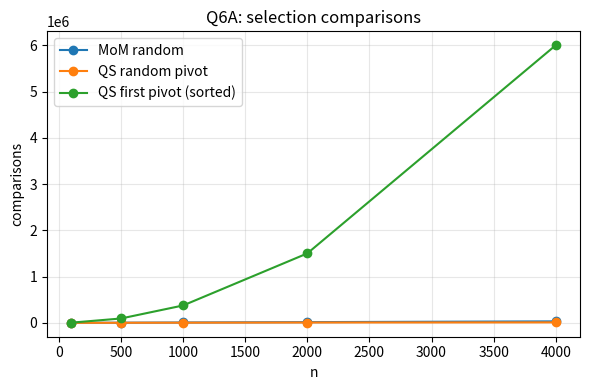

This figure's Python source: (Note: this script raises an exception after producing the figure.)
"""Q6 (Student A) - k-th smallest: Median of Medians (deterministic worst-case O(n)) vs QuickSelect.
Counts element comparisons. Strategies compared:
  MoM            : groups of 5 -> median of medians pivot
  QS-first       : QuickSelect, deterministic pivot = first element (poor on sorted data)
  QS-random      : QuickSelect, random pivot
  (sorted input + first-element pivot is the adversarial case for QS-first)"""
import random, sys, math
sys.setrecursionlimit(20000)
import matplotlib
matplotlib.use("Agg")
import matplotlib.pyplot as plt
OUT = "../Output_Screenshots/"

class St:
    def __init__(self): self.cmp = 0; self.depth = 0; self.sizes = []

def partition3(a, p, st):
    lo, eq, hi = [], [], []
    for x in a:
        st.cmp += 1
        if x < p: lo.append(x)
        elif x == p: eq.append(x)
        else: hi.append(x)
    return lo, eq, hi

def select(a, k, pivot_fn, st, depth=1):
    """k is 0-based rank. pivot_fn(a, st) chooses the pivot value."""
    st.depth = max(st.depth, depth); st.sizes.append(len(a))
    if len(a) == 1: return a[0]
    p = pivot_fn(a, st)
    lo, eq, hi = partition3(a, p, st)
    if k < len(lo): return select(lo, k, pivot_fn, st, depth + 1)
    if k < len(lo) + len(eq): return p
    return select(hi, k - len(lo) - len(eq), pivot_fn, st, depth + 1)

def pivot_first(a, st): return a[0]
def pivot_last(a, st): return a[-1]
def pivot_random(a, st): return random.choice(a)

def small_median(g, st):
    # insertion sort on <=5 elements, counting comparisons
    g = list(g)
    for i in range(1, len(g)):
        j = i
        while j > 0:
            st.cmp += 1
            if g[j - 1] > g[j]: g[j - 1], g[j] = g[j], g[j - 1]; j -= 1
            else: break
    return g[(len(g) - 1) // 2]

def pivot_mom(a, st):
    if len(a) <= 5: return small_median(a, st)
    meds = [small_median(a[i:i + 5], st) for i in range(0, len(a), 5)]      # step 1-2: groups of 5, medians
    return select(meds, (len(meds) - 1) // 2, pivot_mom, st, 1)             # step 3: recursive median of medians

def mom_select(a, k, st): return select(a, k, pivot_mom, st)

def adversarial_for_last_pivot(n):
    """Input for which pivot=last element is always the current maximum => partitions of size m-1."""
    return list(range(n))                                  # sorted ascending: last = max

def main():
    random.seed(5)
    print("=== Correctness (k-th smallest vs sorted) ===")
    for _ in range(300):
        n = random.randint(1, 200); a = [random.randint(0, 60) for _ in range(n)]; k = random.randrange(n)
        assert mom_select(a, k, St()) == sorted(a)[k]
        assert select(a, k, pivot_random, St()) == sorted(a)[k]
        assert select(a, k, pivot_first, St()) == sorted(a)[k]
    print("MoM, QS-random, QS-first match sorted()[k] on 300 random cases (with duplicates)")

    print("\n=== Comparisons to find the median (k=n/2) ===")
    print(f"{'n':>7}{'input':>13}{'MoM cmp':>10}{'MoM cmp/n':>10}{'QS-rand':>9}{'QS-first':>10}{'QS-first depth':>15}")
    ns = [100, 500, 1000, 2000, 4000]; res = {"MoM random": [], "QS random pivot": [], "QS first pivot (sorted)": []}
    for n in ns:
        for label, a in (("random", random.sample(range(n * 3), n)), ("sorted", list(range(n)))):
            k = n // 2
            m, r = St(), St()
            mom_select(a, k, m); select(a, k, pivot_random, r)
            fk = St(); select(a, k, pivot_first, fk)
            print(f"{n:>7}{label:>13}{m.cmp:>10}{m.cmp/n:>10.2f}{r.cmp:>9}{fk.cmp:>10}{fk.depth:>15}")
            if label == "random": res["MoM random"].append(m.cmp); res["QS random pivot"].append(r.cmp)
            else: res["QS first pivot (sorted)"].append(fk.cmp)
    print("(QS-first = deterministic first-element pivot; on sorted input every pivot is the current minimum -> partitions 0 : n-1)")

    print("\n=== Effect of a deterministic poor-pivot strategy (n=2000, median, sorted input) ===")
    a = list(range(2000))
    for name, fn in (("pivot=first (deterministic)", pivot_first), ("pivot=random", pivot_random), ("median of medians", pivot_mom)):
        st = St(); select(a, 1000, fn, st)
        print(f"{name:<28} comparisons={st.cmp:>8}  max depth={st.depth:>5}  first subproblem sizes={st.sizes[:5]}")

    print("\n=== Randomised QuickSelect is not immune (n=2000, 300 runs, random input) ===")
    a = random.sample(range(6000), 2000); cs = []
    for _ in range(300):
        st = St(); select(a, 1000, pivot_random, st); cs.append(st.cmp)
    cs.sort(); mst = St(); mom_select(a, 1000, mst)
    print(f"QS-random comparisons: min={cs[0]} median={cs[150]} 95th pct={cs[285]} max={cs[-1]}  |  MoM (deterministic): {mst.cmp}")
    print("  => random pivots give expected O(n) but a bad run (max) can cost several times more; MoM has a hard bound.")

    print("\n=== MoM recurrence check: T(n) <= T(n/5) + T(7n/10 + 6) + c*n  =>  comparisons/n stays bounded ===")
    for n in (1000, 10_000, 100_000):
        a = random.sample(range(n * 3), n); st = St(); mom_select(a, n // 2, st)
        print(f"  n={n:>7}: cmp={st.cmp:>9}  cmp/n={st.cmp/n:.2f}  max depth={st.depth}")

    plt.figure(figsize=(6, 4))
    for k, v in res.items(): plt.plot(ns, v, "o-", label=k)
    plt.xlabel("n"); plt.ylabel("comparisons"); plt.title("Q6A: selection comparisons"); plt.legend(); plt.grid(True, alpha=.3)
    plt.tight_layout(); plt.savefig(OUT + "q6a_selection_comparisons.png", dpi=130); plt.close()

if __name__ == "__main__":
    main()
